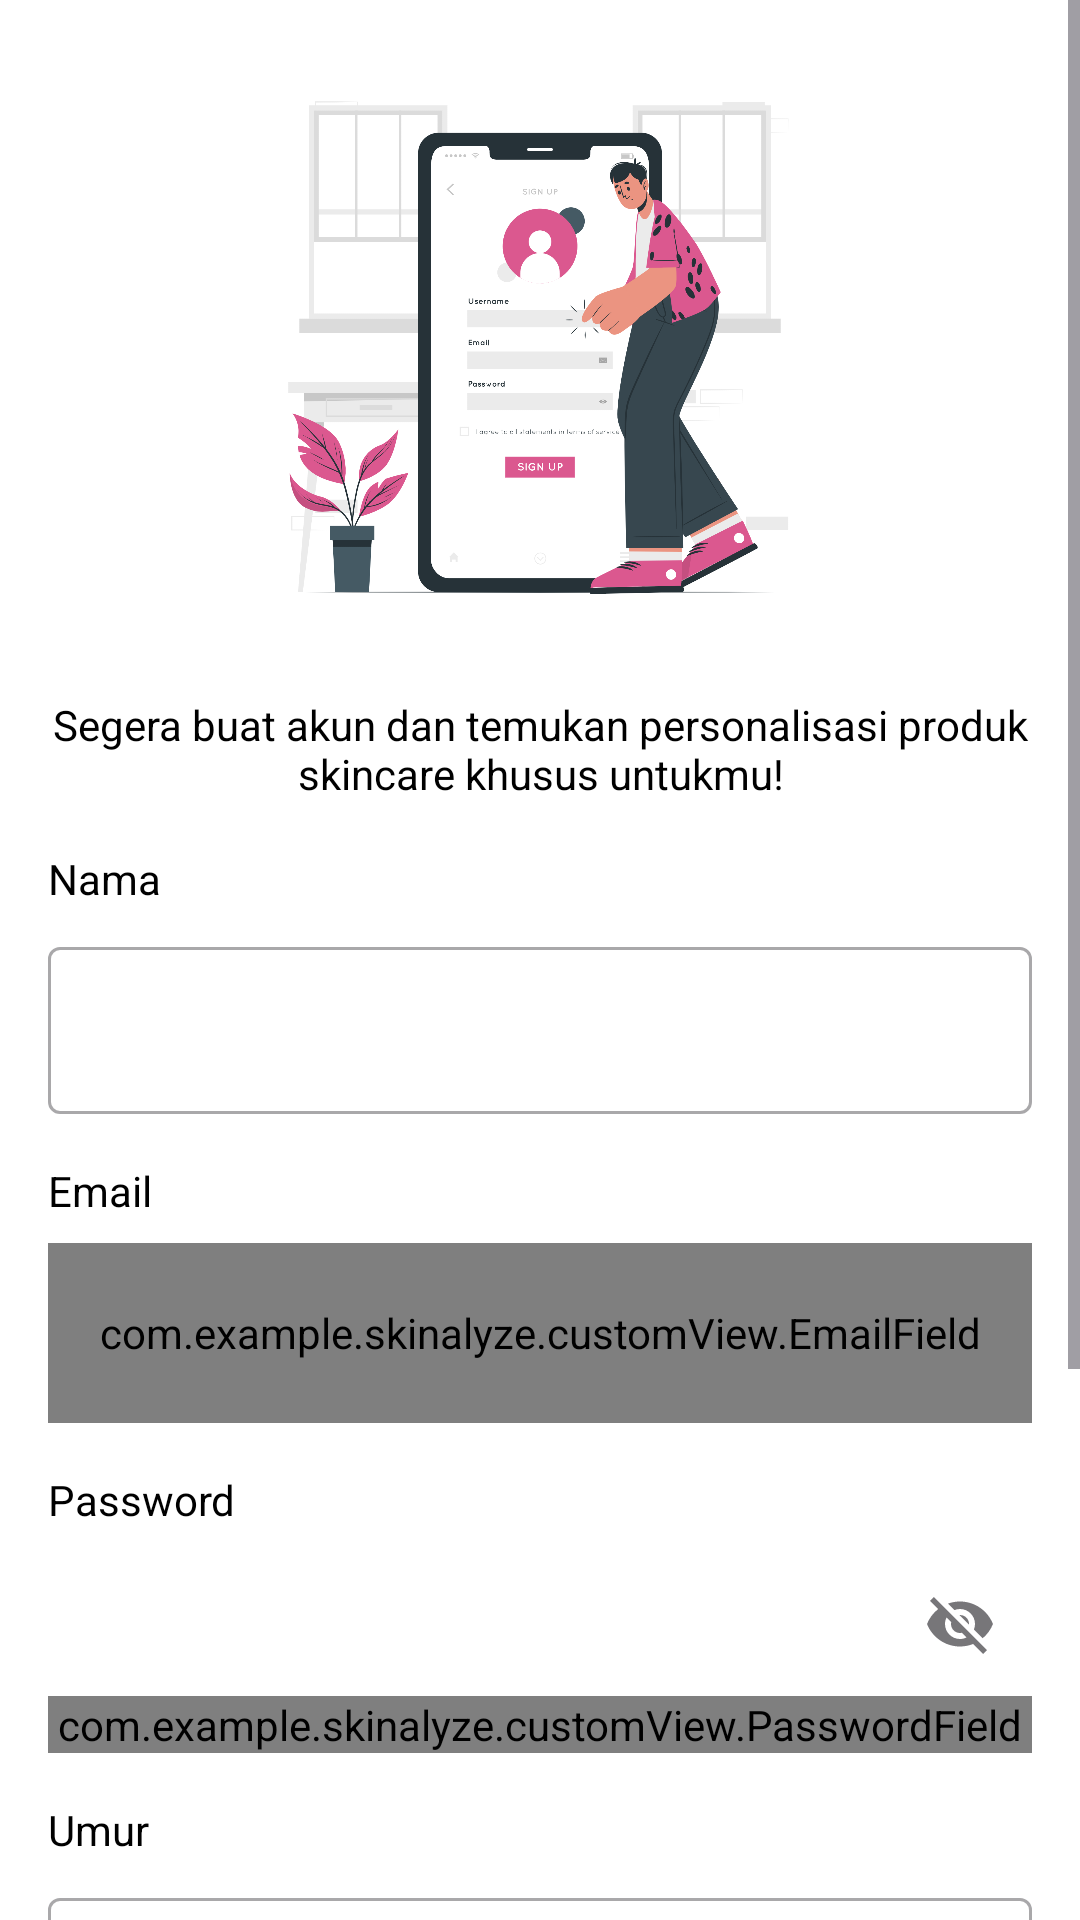

Layout XML and referenced resources for this Android screen:
<!-- AndroidManifest.xml: application theme Theme.Skinalyze -->
<!-- res/layout/activity_register.xml -->
<?xml version="1.0" encoding="utf-8"?>
<androidx.constraintlayout.widget.ConstraintLayout xmlns:android="http://schemas.android.com/apk/res/android"
    xmlns:app="http://schemas.android.com/apk/res-auto"
    xmlns:tools="http://schemas.android.com/tools"
    android:id="@+id/register"
    android:layout_width="match_parent"
    android:layout_height="match_parent"
    android:background="@android:color/white"
    tools:context=".RegisterActivity">

    <ProgressBar
        android:id="@+id/progressBar"
        style="?android:attr/progressBarStyle"
        android:layout_width="wrap_content"
        android:layout_height="wrap_content"
        android:visibility="gone"
        app:layout_constraintBottom_toBottomOf="parent"
        app:layout_constraintEnd_toEndOf="parent"
        app:layout_constraintStart_toStartOf="parent"
        app:layout_constraintTop_toTopOf="parent"
        tools:visibility="visible" />

    <ScrollView
        android:layout_width="0dp"
        android:layout_height="0dp"
        app:layout_constraintTop_toTopOf="parent"
        app:layout_constraintBottom_toBottomOf="parent"
        app:layout_constraintStart_toStartOf="parent"
        app:layout_constraintEnd_toEndOf="parent">

        <LinearLayout
            android:layout_width="match_parent"
            android:layout_height="wrap_content"
            android:orientation="vertical"
            android:padding="16dp">

            <ImageView
                android:id="@+id/imageView"
                android:layout_width="200dp"
                android:layout_height="200dp"
                android:layout_gravity="center"
                android:layout_marginBottom="16dp"
                android:src="@drawable/signup_cuate" />

            <TextView
                android:id="@+id/titleTextView"
                android:layout_width="match_parent"
                android:layout_height="wrap_content"
                android:layout_marginBottom="16dp"
                android:text="@string/title_signup_page"
                android:textColor="@color/black"
                android:textSize="14sp"
                android:gravity="center" />

            <TextView
                android:id="@+id/nameTextView"
                android:layout_width="wrap_content"
                android:layout_height="wrap_content"
                android:layout_marginBottom="8dp"
                android:text="@string/nama"
                android:textColor="@color/black" />

            <com.google.android.material.textfield.TextInputLayout
                android:id="@+id/nameEditTextLayout"
                style="@style/Widget.MaterialComponents.TextInputLayout.OutlinedBox"
                android:layout_width="match_parent"
                android:layout_height="wrap_content"
                android:layout_marginBottom="16dp">

                <com.google.android.material.textfield.TextInputEditText
                    android:id="@+id/nameEditText"
                    android:layout_width="match_parent"
                    android:layout_height="wrap_content"
                    android:ems="10"
                    android:inputType="text" />
            </com.google.android.material.textfield.TextInputLayout>

            <TextView
                android:id="@+id/emailTextView"
                android:layout_width="wrap_content"
                android:layout_height="wrap_content"
                android:layout_marginBottom="8dp"
                android:text="@string/email"
                android:textColor="@color/black" />

            <com.google.android.material.textfield.TextInputLayout
                android:id="@+id/emailEditTextLayout"
                style="@style/Widget.MaterialComponents.TextInputLayout.OutlinedBox"
                android:layout_width="match_parent"
                android:layout_height="60dp"
                android:layout_marginBottom="16dp">

                <com.example.skinalyze.customView.EmailField
                    android:id="@+id/emailEditText"
                    android:layout_width="match_parent"
                    android:layout_height="match_parent"
                    android:ems="10"
                    android:inputType="textEmailAddress" />
            </com.google.android.material.textfield.TextInputLayout>

            <TextView
                android:id="@+id/passwordTextView"
                android:layout_width="wrap_content"
                android:layout_height="wrap_content"
                android:layout_marginBottom="8dp"
                android:text="@string/password"
                android:textColor="@color/black" />

            <com.google.android.material.textfield.TextInputLayout
                android:id="@+id/passwordEditTextLayout"
                style="@style/Widget.MaterialComponents.TextInputLayout.OutlinedBox"
                android:layout_width="match_parent"
                android:layout_height="wrap_content"
                android:layout_marginBottom="16dp"
                app:endIconMode="password_toggle">

                <com.example.skinalyze.customView.PasswordField
                    android:id="@+id/passwordEditText"
                    android:layout_width="match_parent"
                    android:layout_height="match_parent"
                    android:ems="10"
                    android:inputType="textPassword" />
            </com.google.android.material.textfield.TextInputLayout>

            <TextView
                android:id="@+id/ageTextView"
                android:layout_width="wrap_content"
                android:layout_height="wrap_content"
                android:layout_marginBottom="8dp"
                android:text="@string/umur"
                android:textColor="@color/black" />

            <com.google.android.material.textfield.TextInputLayout
                android:id="@+id/ageEditTextLayout"
                style="@style/Widget.MaterialComponents.TextInputLayout.OutlinedBox"
                android:layout_width="match_parent"
                android:layout_height="wrap_content"
                android:layout_marginBottom="16dp">

                <com.google.android.material.textfield.TextInputEditText
                    android:id="@+id/ageEditText"
                    android:layout_width="match_parent"
                    android:layout_height="wrap_content"
                    android:ems="10"
                    android:inputType="text|number" />
            </com.google.android.material.textfield.TextInputLayout>

            <TextView
                android:id="@+id/genderTextView"
                android:layout_width="wrap_content"
                android:layout_height="wrap_content"
                android:layout_marginBottom="8dp"
                android:text="@string/jenis_kelamin"
                android:textColor="@color/black" />

            <RadioGroup
                android:id="@+id/radio_jenis_kelamin"
                android:layout_width="match_parent"
                android:layout_height="wrap_content"
                android:layout_marginTop="5dp"
                android:orientation="horizontal"
                android:gravity="center_horizontal"
                android:paddingHorizontal="5dp"
                app:layout_constraintEnd_toEndOf="parent"
                app:layout_constraintStart_toStartOf="parent"
                app:layout_constraintTop_toBottomOf="@id/genderTextView">

                <RadioButton
                    android:id="@+id/radio_man"
                    android:layout_width="wrap_content"
                    android:layout_height="wrap_content"
                    android:text="@string/man"
                    android:textSize="18sp"
                    android:checked="true"
                    android:paddingHorizontal="10dp"
                    android:layout_marginEnd="30dp"
                    app:buttonTint="@color/pink"/>

                <RadioButton
                    android:id="@+id/radio_woman"
                    android:layout_width="wrap_content"
                    android:layout_height="wrap_content"
                    android:text="@string/woman"
                    android:textSize="18sp"
                    android:paddingHorizontal="10dp"
                    android:layout_marginStart="30dp"
                    app:buttonTint="@color/pink"/>
            </RadioGroup>

            <Button
                android:id="@+id/signupButton"
                android:layout_width="wrap_content"
                android:layout_height="45dp"
                android:layout_marginStart="32dp"
                android:layout_marginTop="20dp"
                android:layout_marginBottom="32dp"
                android:layout_marginEnd="32dp"
                android:backgroundTint="@color/pink"
                android:layout_gravity="center_horizontal"
                android:text="@string/daftar_uppercase"
                app:layout_constraintEnd_toEndOf="parent"
                app:layout_constraintStart_toStartOf="parent"
                app:layout_constraintTop_toBottomOf="@+id/radio_jenis_kelamin" />

        </LinearLayout>

    </ScrollView>
</androidx.constraintlayout.widget.ConstraintLayout>
<!-- resources referenced by this layout -->
<resources>
  <color name="black">#FF000000</color>
  <color name="pink">#DB588F</color>
  <!-- drawable signup_cuate: png bitmap (drawable, 352731 bytes) -->
  <string name="daftar_uppercase">DAFTAR</string>
  <string name="email">Email</string>
  <string name="jenis_kelamin">Jenis Kelamin</string>
  <string name="man">Laki-laki</string>
  <string name="nama">Nama</string>
  <string name="password">Password</string>
  <string name="title_signup_page">Segera buat akun dan temukan personalisasi produk skincare khusus untukmu!</string>
  <string name="umur">Umur</string>
  <string name="woman">Perempuan</string>
  <style name="Theme.Skinalyze" parent="Base.Theme.Skinalyze" />
  <style name="Base.Theme.Skinalyze" parent="Theme.Material3.DayNight">
          
          
      </style>
</resources>
